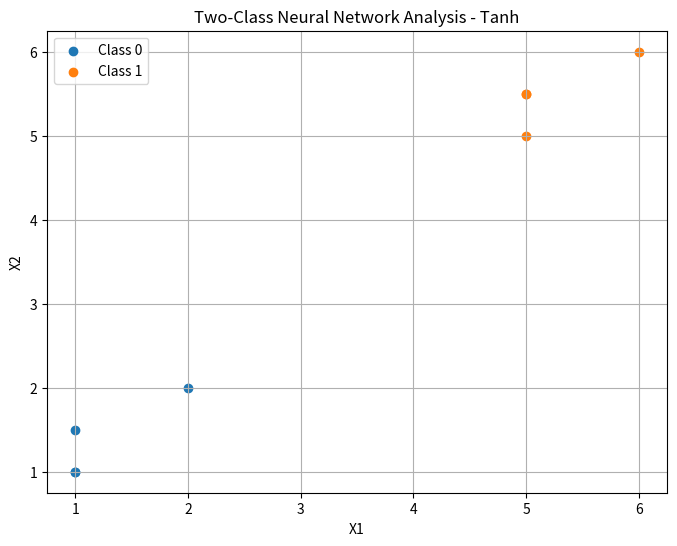

Write the Python code that produced this figure.
import numpy as np
import matplotlib.pyplot as plt

# Two-class dataset
X = np.array([
    [1, 1], [1, 1.5], [1, 1], [2, 2],
    [5, 5], [5, 5.5], [5, 5.5], [6, 6]
])

# Class labels
Y = np.array([0, 0, 0, 0, 1, 1, 1, 1]).reshape(-1, 1)

# Parameters
learning_rate = 0.1
hidden_layers = 3
hidden_neurons = 3

# Tanh activation
def tanh(x):
    return np.tanh(x)

def tanh_derivative(x):
    return 1 - np.tanh(x) ** 2

# Initialize weights
np.random.seed(1)

W1 = np.random.randn(2, 3) * 0.5
W2 = np.random.randn(3, 3) * 0.5
W3 = np.random.randn(3, 3) * 0.5
W4 = np.random.randn(3, 1) * 0.5

b1 = np.zeros((1, 3))
b2 = np.zeros((1, 3))
b3 = np.zeros((1, 3))
b4 = np.zeros((1, 1))

# Training
for epoch in range(5000):

    # Forward propagation
    Z1 = X @ W1 + b1
    A1 = tanh(Z1)

    Z2 = A1 @ W2 + b2
    A2 = tanh(Z2)

    Z3 = A2 @ W3 + b3
    A3 = tanh(Z3)

    Z4 = A3 @ W4 + b4
    A4 = tanh(Z4)

    # Error
    error = A4 - Y

    # Backpropagation
    dZ4 = error * tanh_derivative(Z4)
    dW4 = (A3.T @ dZ4) / len(X)
    db4 = np.sum(dZ4, axis=0, keepdims=True) / len(X)

    dA3 = dZ4 @ W4.T
    dZ3 = dA3 * tanh_derivative(Z3)
    dW3 = (A2.T @ dZ3) / len(X)
    db3 = np.sum(dZ3, axis=0, keepdims=True) / len(X)

    dA2 = dZ3 @ W3.T
    dZ2 = dA2 * tanh_derivative(Z2)
    dW2 = (A1.T @ dZ2) / len(X)
    db2 = np.sum(dZ2, axis=0, keepdims=True) / len(X)

    dA1 = dZ2 @ W2.T
    dZ1 = dA1 * tanh_derivative(Z1)
    dW1 = (X.T @ dZ1) / len(X)
    db1 = np.sum(dZ1, axis=0, keepdims=True) / len(X)

    # Update weights
    W4 -= learning_rate * dW4
    b4 -= learning_rate * db4

    W3 -= learning_rate * dW3
    b3 -= learning_rate * db3

    W2 -= learning_rate * dW2
    b2 -= learning_rate * db2

    W1 -= learning_rate * dW1
    b1 -= learning_rate * db1


# Prediction
Z1 = X @ W1 + b1
A1 = tanh(Z1)

Z2 = A1 @ W2 + b2
A2 = tanh(Z2)

Z3 = A2 @ W3 + b3
A3 = tanh(Z3)

Z4 = A3 @ W4 + b4
A4 = tanh(Z4)

# Convert output to class
predicted = (A4 >= 0.5).astype(int)

# Accuracy
accuracy = np.mean(predicted == Y) * 100

print("Actual Classes:")
print(Y.flatten())

print("\nPredicted Classes:")
print(predicted.flatten())

print("\nAccuracy:", accuracy, "%")


# Plot
plt.figure(figsize=(8, 6))

plt.scatter(
    X[Y.flatten() == 0, 0],
    X[Y.flatten() == 0, 1],
    label="Class 0"
)

plt.scatter(
    X[Y.flatten() == 1, 0],
    X[Y.flatten() == 1, 1],
    label="Class 1"
)

plt.xlabel("X1")
plt.ylabel("X2")
plt.title("Two-Class Neural Network Analysis - Tanh")
plt.legend()
plt.grid(True)

plt.show()
